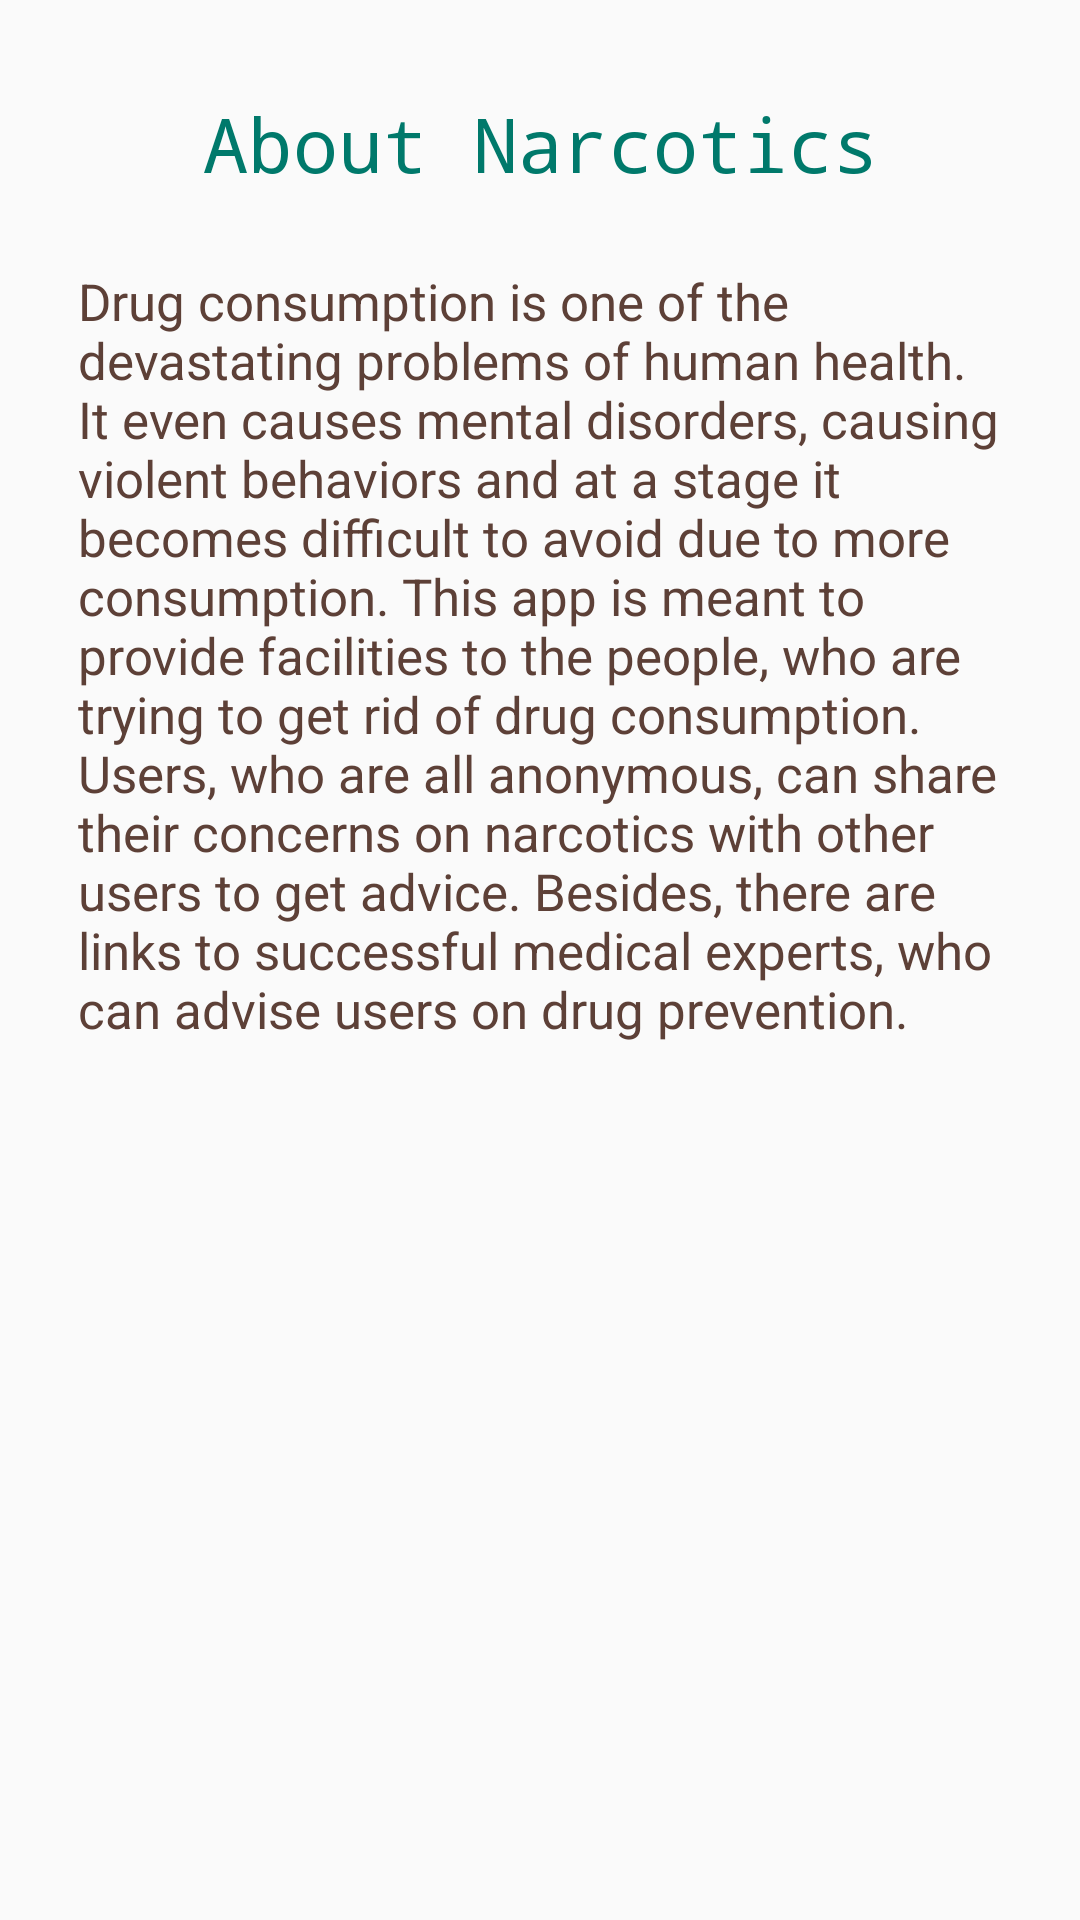

Layout XML and referenced resources for this Android screen:
<!-- AndroidManifest.xml: application theme AppTheme -->
<!-- res/layout/aboutn.xml -->
<ScrollView xmlns:android="http://schemas.android.com/apk/res/android"
    android:layout_width="fill_parent"
    android:layout_height="wrap_content"
    android:orientation="vertical"
    android:padding="10dp"
    android:fillViewport="true">

    <LinearLayout xmlns:android="http://schemas.android.com/apk/res/android"
        xmlns:tools="http://schemas.android.com/tools"
        android:layout_width="match_parent"
        android:layout_height="match_parent"
        android:paddingBottom="@dimen/activity_vertical_margin"
        android:paddingLeft="@dimen/activity_horizontal_margin"
        android:paddingRight="@dimen/activity_horizontal_margin"
        android:paddingTop="@dimen/activity_vertical_margin"
        android:orientation="vertical"
        >

        <TextView
            android:layout_height="50dp"
            android:layout_width="match_parent"
            android:textSize="25sp"
            android:textColor="#00796b"
            android:padding="5dp"
            android:layout_marginBottom="3dp"
            android:textAlignment="center"
            android:text="About Narcotics"
            android:fontFamily="monospace" />



        <TextView
            android:layout_marginTop="10dp"
            android:id="@+id/textView"
            android:layout_height="wrap_content"
            android:layout_width="match_parent"
            android:textSize="17sp"
            android:textColor="#5d4037"
            android:layout_marginBottom="3dp"
            android:text="@string/about4"
            android:textAppearance="?android:attr/textAppearanceSmall" />

    </LinearLayout>
</ScrollView>
<!-- resources referenced by this layout -->
<resources>
  <dimen name="activity_horizontal_margin">16dp</dimen>
  <dimen name="activity_vertical_margin">16dp</dimen>
  <string name="about4">Drug consumption is one of the devastating problems of human health. It even causes mental disorders, causing violent behaviors and at a stage it becomes difficult to avoid due to more consumption.
  This app is meant to provide facilities to the people, who are trying to get rid of drug consumption. Users, who are all anonymous, can share their concerns on narcotics with other users to get advice. Besides, there are links to successful medical experts, who can advise users on drug prevention.
  
      </string>
  <style name="AppTheme" parent="Theme.AppCompat.Light.DarkActionBar">
          
          <item name="colorPrimary">#3190AD</item>
          <item name="colorPrimaryDark">#164F61</item>
          <item name="colorAccent">#C64BD1</item>
      </style>
</resources>
